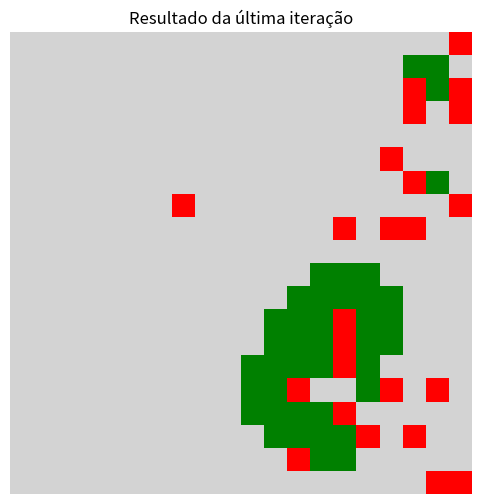

Recreate this plot in Python.
import numpy as np
import random

import matplotlib.pyplot as plt
from matplotlib.colors import ListedColormap
from matplotlib import animation

# parâmetros base
n = 20                       # tamanho da grade (NxN)
proporcao_inicial = 0.2      # quantidade inicial de alunos atentos
influencia_vizinhos = 3      # influência ds vizinhos
Ts = 5                       # tempo de saturação
pd = 0.3                     # probabilidade de reinício com intervenção docente
iteracoes = 20               # número de iterações (1 aula)

# geração da grade NxN
grade = np.zeros((n, n), dtype=int)

# Contador de tempo de atenção (τ)
tempo_atencao = np.zeros((n, n), dtype=int)

# geração alunos atentos inicial
num_estado_1 = int(proporcao_inicial * n * n)
indices = np.random.choice(n * n, num_estado_1, replace=False)

for posicao_grade in indices:
    i = posicao_grade // n
    j = posicao_grade % n
    grade[i, j] = 1

# contagem de vizinhos atentos (moore)

def contar_atentos(grade, i, j):
    contagem = 0
    for di in [-1, 0, 1]:
        for dj in [-1, 0, 1]:
            if di == 0 and dj == 0:
                continue
            ni, nj = i + di, j + dj
            if 0 <= ni < n and 0 <= nj < n:
                if grade[ni, nj] == 1:
                    contagem += 1
    return contagem

# loop de iterações e transições do autômato

for t in range(iteracoes):
    nova_grade = grade.copy()

    for i in range(n):
        for j in range(n):
            estado_atual = grade[i, j]
            A = contar_atentos(grade, i, j)

            # Regra 0 -> 1 (desatenção → atenção)
            if estado_atual == 0:
                if A >= influencia_vizinhos:
                    nova_grade[i, j] = 1
                    tempo_atencao[i, j] = 0

            # Regra 1 -> 2 (atenção → saturação)
            elif estado_atual == 1:
                tempo_atencao[i, j] += 1
                if tempo_atencao[i, j] >= Ts:
                    nova_grade[i, j] = 2
                    tempo_atencao[i, j] = 0

            # Regra 2 -> 0 (saturação → desatenção)
            elif estado_atual == 2:
                tempo_atencao[i, j] = 0
                if random.random() < pd:
                    nova_grade[i, j] = 0

    # atualização síncrona das células
    grade = nova_grade

    # registro das métricas do sistema (global)

    historico_0 = []
    historico_1 = []
    historico_2 = []
    historico_grades = []

    # métricas globais
    historico_0.append(np.sum(grade == 0))
    historico_1.append(np.sum(grade == 1))
    historico_2.append(np.sum(grade == 2))
    historico_grades.append(grade.copy()) # estado da grade (espacial)

# resultado da última iteração

print("Última iteração:")
print("Desatentos:", historico_0[-1])
print("Atentos:", historico_1[-1])
print("Saturados:", historico_2[-1])


###########################
## VISUALIZAÇÃO DO PROCESSO

# resultado da última iteração

cmap = ListedColormap(['lightgray', 'green', 'red'])

plt.figure(figsize=(6, 6))
plt.imshow(grade, cmap=cmap)
plt.title("Resultado da última iteração")
plt.axis('off')
plt.show()